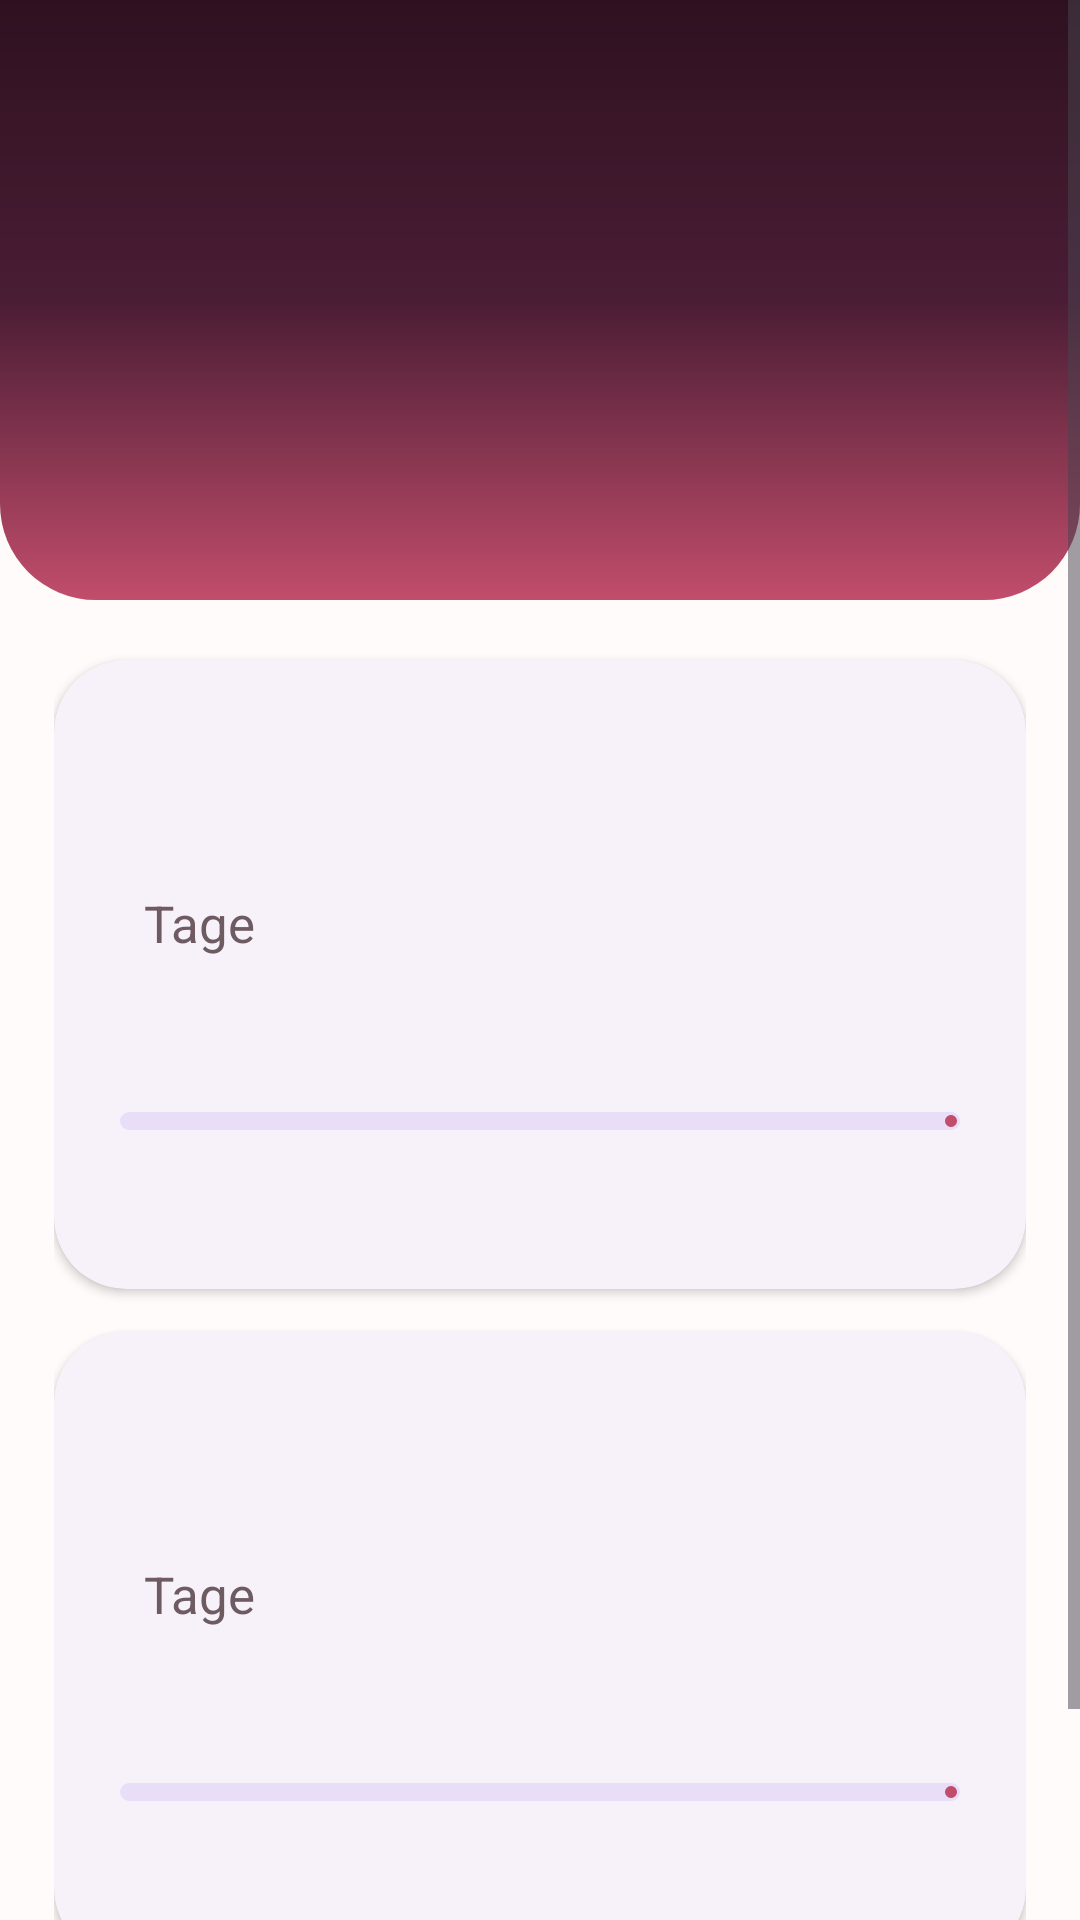

Here is an Android app screen rendered from its layout file. Give the layout XML and the strings, colors and styles it references.
<!-- AndroidManifest.xml: application theme Theme.UnsereTage -->
<!-- res/layout/activity_main.xml -->
<?xml version="1.0" encoding="utf-8"?>
<FrameLayout xmlns:android="http://schemas.android.com/apk/res/android"
    xmlns:app="http://schemas.android.com/apk/res-auto"
    android:layout_width="match_parent"
    android:layout_height="match_parent">

    <ImageView
        android:id="@+id/ivBackgroundPhoto"
        android:layout_width="match_parent"
        android:layout_height="match_parent"
        android:scaleType="centerCrop"
        android:visibility="gone"
        android:contentDescription="Hintergrundfoto" />

    <View
        android:id="@+id/vBackgroundScrim"
        android:layout_width="match_parent"
        android:layout_height="match_parent"
        android:background="@drawable/bg_photo_scrim"
        android:visibility="gone" />

    <ScrollView
        android:layout_width="match_parent"
        android:layout_height="match_parent"
        android:clipToPadding="false"
        android:fillViewport="true">

        <LinearLayout
            android:layout_width="match_parent"
            android:layout_height="wrap_content"
            android:orientation="vertical">

            <FrameLayout
                android:id="@+id/headerBox"
                android:layout_width="match_parent"
                android:layout_height="wrap_content"
                android:background="@drawable/bg_header"
                android:minHeight="200dp">

                <ImageView
                    android:id="@+id/ivBanner"
                    android:layout_width="match_parent"
                    android:layout_height="match_parent"
                    android:scaleType="centerCrop"
                    android:visibility="gone"
                    android:contentDescription="Euer Foto" />

                <View
                    android:id="@+id/vBannerScrim"
                    android:layout_width="match_parent"
                    android:layout_height="match_parent"
                    android:background="@drawable/bg_banner_scrim"
                    android:visibility="gone" />

                <LinearLayout
                    android:layout_width="match_parent"
                    android:layout_height="wrap_content"
                    android:layout_gravity="bottom"
                    android:orientation="vertical"
                    android:paddingStart="24dp"
                    android:paddingEnd="24dp"
                    android:paddingTop="56dp"
                    android:paddingBottom="26dp">

                    <com.google.android.material.imageview.ShapeableImageView
                        android:id="@+id/ivAvatar"
                        android:layout_width="78dp"
                        android:layout_height="78dp"
                        android:layout_marginBottom="14dp"
                        android:scaleType="centerCrop"
                        android:visibility="gone"
                        app:shapeAppearanceOverlay="@style/CircleImage"
                        app:strokeColor="#66FFFFFF"
                        app:strokeWidth="2dp"
                        android:contentDescription="Euer Foto" />

                    <TextView
                        android:id="@+id/tvNames"
                        android:layout_width="match_parent"
                        android:layout_height="wrap_content"
                        android:textSize="30sp"
                        android:fontFamily="sans-serif-medium"
                        android:letterSpacing="-0.01"
                        android:shadowColor="#80000000"
                        android:shadowRadius="8"
                        android:textColor="#FFFFFFFF" />

                    <TextView
                        android:id="@+id/tvSubtitle"
                        android:layout_width="match_parent"
                        android:layout_height="wrap_content"
                        android:layout_marginTop="4dp"
                        android:textSize="14sp"
                        android:shadowColor="#80000000"
                        android:shadowRadius="8"
                        android:textColor="#CCFFFFFF" />
                </LinearLayout>

                <com.google.android.material.button.MaterialButton
                    android:id="@+id/btnSettings"
                    style="@style/Widget.Material3.Button.IconButton"
                    android:layout_width="48dp"
                    android:layout_height="48dp"
                    android:layout_gravity="top|end"
                    android:layout_marginTop="8dp"
                    android:layout_marginEnd="8dp"
                    android:contentDescription="Einstellungen"
                    app:icon="@drawable/ic_settings"
                    app:iconSize="24dp"
                    app:iconTint="#FFFFFFFF"
                    app:iconPadding="0dp" />
            </FrameLayout>

            <LinearLayout
                android:layout_width="match_parent"
                android:layout_height="wrap_content"
                android:orientation="vertical"
                android:paddingStart="18dp"
                android:paddingEnd="18dp"
                android:paddingTop="6dp"
                android:paddingBottom="30dp">

                <com.google.android.material.card.MaterialCardView
                    android:id="@+id/cardSetup"
                    style="@style/SoftCard"
                    android:layout_width="match_parent"
                    android:layout_height="wrap_content"
                    android:visibility="gone">

                    <LinearLayout
                        android:layout_width="match_parent"
                        android:layout_height="wrap_content"
                        android:orientation="vertical"
                        android:padding="22dp">

                        <TextView
                            style="@style/Eyebrow"
                            android:layout_width="match_parent"
                            android:layout_height="wrap_content"
                            android:text="Willkommen" />

                        <TextView
                            android:layout_width="match_parent"
                            android:layout_height="wrap_content"
                            android:layout_marginTop="10dp"
                            android:textSize="16sp"
                            android:lineSpacingExtra="4dp"
                            android:text="Tragt eure Namen ein, wählt euren Kennenlerntag und euren Hochzeitstag — und gern ein Foto von euch beiden." />

                        <com.google.android.material.button.MaterialButton
                            android:id="@+id/btnSetup"
                            android:layout_width="wrap_content"
                            android:layout_height="wrap_content"
                            android:layout_marginTop="18dp"
                            android:text="Jetzt einrichten" />
                    </LinearLayout>
                </com.google.android.material.card.MaterialCardView>

                <include
                    android:id="@+id/cardMeet"
                    layout="@layout/item_counter_card" />

                <include
                    android:id="@+id/cardWedding"
                    layout="@layout/item_counter_card" />

                <com.google.android.material.card.MaterialCardView
                    android:id="@+id/cardMilestone"
                    style="@style/SoftCard"
                    android:layout_width="match_parent"
                    android:layout_height="wrap_content"
                    android:visibility="gone"
                    app:cardBackgroundColor="?attr/colorSurfaceVariant">

                    <LinearLayout
                        android:layout_width="match_parent"
                        android:layout_height="wrap_content"
                        android:orientation="vertical"
                        android:padding="22dp">

                        <TextView
                            style="@style/Eyebrow"
                            android:layout_width="match_parent"
                            android:layout_height="wrap_content"
                            android:text="Nächster Meilenstein" />

                        <TextView
                            android:id="@+id/tvMilestone"
                            android:layout_width="match_parent"
                            android:layout_height="wrap_content"
                            android:layout_marginTop="10dp"
                            android:textSize="16sp"
                            android:lineSpacingExtra="4dp" />
                    </LinearLayout>
                </com.google.android.material.card.MaterialCardView>

                <TextView
                    android:id="@+id/tvNotifyInfo"
                    android:layout_width="match_parent"
                    android:layout_height="wrap_content"
                    android:layout_marginTop="18dp"
                    android:textSize="13sp"
                    android:gravity="center"
                    android:textColor="?attr/colorOnSurfaceVariant" />

            </LinearLayout>
        </LinearLayout>
    </ScrollView>
</FrameLayout>
<!-- res/layout/item_counter_card.xml (included above) -->
<?xml version="1.0" encoding="utf-8"?>
<com.google.android.material.card.MaterialCardView
    xmlns:android="http://schemas.android.com/apk/res/android"
    xmlns:app="http://schemas.android.com/apk/res-auto"
    style="@style/SoftCard"
    android:layout_width="match_parent"
    android:layout_height="wrap_content">

    <LinearLayout
        android:layout_width="match_parent"
        android:layout_height="wrap_content"
        android:orientation="vertical"
        android:padding="22dp">

        <LinearLayout
            android:layout_width="match_parent"
            android:layout_height="wrap_content"
            android:orientation="horizontal"
            android:baselineAligned="false"
            android:gravity="center_vertical">

            <TextView
                android:id="@+id/tvCardLabel"
                style="@style/Eyebrow"
                android:layout_width="0dp"
                android:layout_height="wrap_content"
                android:layout_weight="1" />

            <TextView
                android:id="@+id/tvCardDate"
                android:layout_width="wrap_content"
                android:layout_height="wrap_content"
                android:textSize="13sp"
                android:textColor="?attr/colorOnSurfaceVariant" />
        </LinearLayout>

        <LinearLayout
            android:layout_width="match_parent"
            android:layout_height="wrap_content"
            android:layout_marginTop="14dp"
            android:orientation="horizontal"
            android:baselineAligned="true">

            <TextView
                android:id="@+id/tvCardBig"
                style="@style/BigNumber"
                android:layout_width="wrap_content"
                android:layout_height="wrap_content"
                android:textColor="?attr/colorPrimary" />

            <TextView
                android:id="@+id/tvCardUnit"
                android:layout_width="wrap_content"
                android:layout_height="wrap_content"
                android:layout_marginStart="8dp"
                android:textSize="17sp"
                android:textColor="?attr/colorOnSurfaceVariant"
                android:text="Tage" />
        </LinearLayout>

        <TextView
            android:id="@+id/tvCardPeriod"
            android:layout_width="match_parent"
            android:layout_height="wrap_content"
            android:layout_marginTop="4dp"
            android:textSize="16sp" />

        <com.google.android.material.progressindicator.LinearProgressIndicator
            android:id="@+id/progressYear"
            android:layout_width="match_parent"
            android:layout_height="wrap_content"
            android:layout_marginTop="20dp"
            app:trackCornerRadius="4dp"
            app:trackThickness="6dp" />

        <TextView
            android:id="@+id/tvCardNext"
            android:layout_width="match_parent"
            android:layout_height="wrap_content"
            android:layout_marginTop="12dp"
            android:textSize="14sp"
            android:lineSpacingExtra="3dp"
            android:textColor="?attr/colorOnSurfaceVariant" />

    </LinearLayout>
</com.google.android.material.card.MaterialCardView>
<!-- resources referenced by this layout -->
<resources>
  <!-- drawable bg_banner_scrim (drawable) -->
  <?xml version="1.0" encoding="utf-8"?>
  <shape xmlns:android="http://schemas.android.com/apk/res/android"
      android:shape="rectangle">
      <gradient
          android:type="linear"
          android:angle="270"
          android:startColor="#00000000"
          android:centerColor="#40000000"
          android:endColor="#A6000000" />
  </shape>
  <!-- drawable bg_header (drawable) -->
  <?xml version="1.0" encoding="utf-8"?>
  <shape xmlns:android="http://schemas.android.com/apk/res/android"
      android:shape="rectangle">
      <gradient
          android:type="linear"
          android:angle="300"
          android:startColor="@color/plum_deep"
          android:centerColor="@color/plum"
          android:endColor="@color/rose" />
      <corners
          android:bottomLeftRadius="32dp"
          android:bottomRightRadius="32dp" />
  </shape>
  <!-- drawable bg_photo_scrim (drawable) -->
  <?xml version="1.0" encoding="utf-8"?>
  <shape xmlns:android="http://schemas.android.com/apk/res/android"
      android:shape="rectangle">
      <gradient
          android:type="linear"
          android:angle="270"
          android:startColor="@color/scrim_top"
          android:endColor="@color/scrim_bottom" />
  </shape>
  <style name="BigNumber">
          <item name="android:textSize">44sp</item>
          <item name="android:fontFamily">sans-serif-medium</item>
          <item name="android:letterSpacing">-0.02</item>
          <item name="android:includeFontPadding">false</item>
      </style>
  <style name="CircleImage">
          <item name="cornerFamily">rounded</item>
          <item name="cornerSize">50%</item>
      </style>
  <style name="Eyebrow">
          <item name="android:textSize">11sp</item>
          <item name="android:textAllCaps">true</item>
          <item name="android:letterSpacing">0.14</item>
          <item name="android:fontFamily">sans-serif-medium</item>
          <item name="android:textColor">?attr/colorOnSurfaceVariant</item>
      </style>
  <style name="SoftCard" parent="Widget.Material3.CardView.Elevated">
          <item name="cardCornerRadius">24dp</item>
          <item name="cardElevation">2dp</item>
          <item name="android:layout_marginTop">14dp</item>
      </style>
  <style name="Theme.UnsereTage" parent="Theme.Material3.DayNight.NoActionBar">
          <item name="colorPrimary">@color/rose</item>
          <item name="colorOnPrimary">#FFFFFFFF</item>
          <item name="colorSecondary">@color/gold</item>
          <item name="colorOnSecondary">#FF2A1F23</item>
          <item name="android:colorBackground">@color/bg</item>
          <item name="colorSurface">@color/surface</item>
          <item name="colorSurfaceVariant">@color/surface_soft</item>
          <item name="colorOnSurface">@color/ink</item>
          <item name="colorOnSurfaceVariant">@color/ink_soft</item>
          <item name="colorOutline">@color/outline</item>
          <item name="android:statusBarColor">@android:color/transparent</item>
          <item name="android:windowTranslucentStatus">true</item>
      </style>
  <color name="plum_deep">#FF2E1120</color>
  <color name="plum">#FF4A1D34</color>
  <color name="rose">#FFC14D6B</color>
  <color name="scrim_top">#00000000</color>
  <color name="scrim_bottom">#E6FFFBFA</color>
  <color name="gold">#FFD8A657</color>
  <color name="bg">#FFFFFBFA</color>
  <color name="surface">#FFFFFFFF</color>
  <color name="surface_soft">#FFF8EFF2</color>
  <color name="ink">#FF2A1F23</color>
  <color name="ink_soft">#FF6E5B62</color>
  <color name="outline">#FFE6D5DA</color>
</resources>
